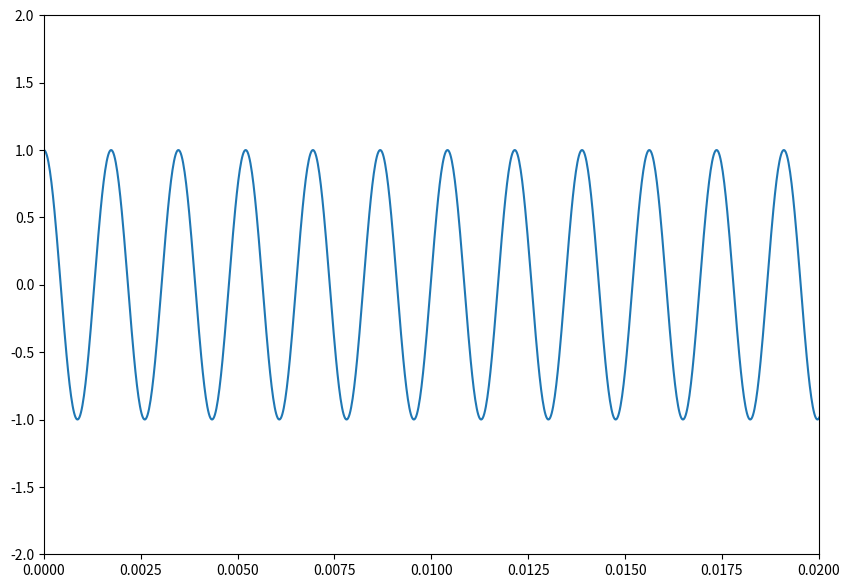

Reproduce this figure in Python. (Note: this script raises an exception after producing the figure.)
# -*- coding: utf-8 -*-
"""
Created on Sun Aug 20 16:44:38 2017

@author: luciana
"""

import numpy as np           #importando as bibliotecas necessárias:
import matplotlib.pyplot as plt 
import scipy.io.wavfile as wv 
import os

                             # Parâmetros da onda:
tf = 1                       # Tempo de duração da nota
fc = 512                     # Frequência da nota Dó
fs = 100*fc                  # Frequencia de amostragem da nota. 
t =np.arange(0,tf+1/fs,1/fs) # Vetor tempo. Para cada elemento do vetor t, haverá um elemento em y correspondente.
A = 1                        # Amplitude do sinal
y=A*np.cos(2*(9/8)*np.pi*fc*t)     # Sinal senoidal

plt.figure(1,figsize=[10,7]) # cria instância da figura para poder alterar seu tamanho
plt.plot(t,y)                # Visualizar o sinal gerado  
plt.axis([0,0.02,-2,2])      # Zoom para melhor visualização  
plt.show() 

#importando e armazenando o arquivo de áudio numa variável
som = wv.read('./material/sound_01.wav')

#salvando o tom gerado em um arquivo de extensão .wav :
wv.write('./material/tom_gerado.wav',fs,y)
#reproduzindo o arquivo

os.system('cvlc --play-and-exit ./material/tom_gerado.wav') 
#vlc chama o programa VLC Audio Player
#'c' serve para que nenhuma interface seja aberta